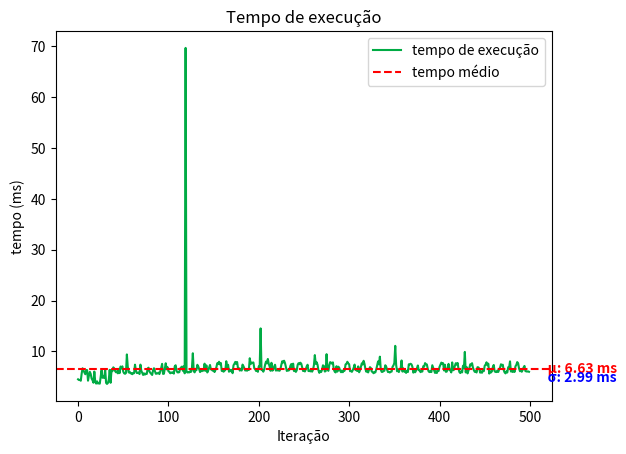
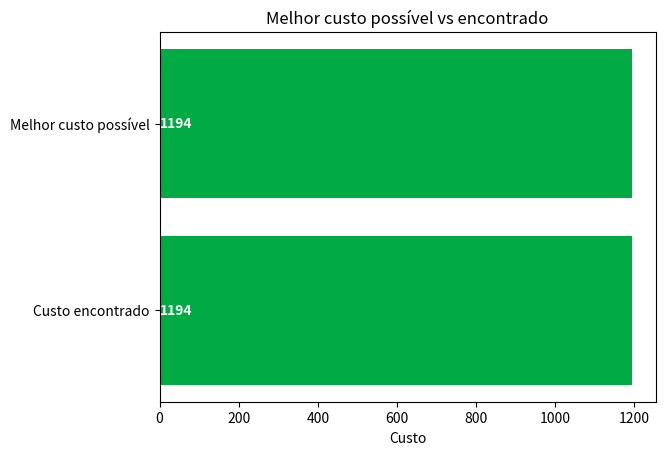

Write Python code to recreate these figures, in order.
import numpy as np
import networkx as nx
import matplotlib.pyplot as plt
import time

def tsp_2opt(distances, initialRoute):
    # Inicialização
    n = len(distances)
    best_route = initialRoute  # Rota inicial: gerada pelo christophides
    improvement = True
    def calculate_total_distance(route):
        # Calcula a distância total de uma rota
        return sum(distances[route[i], route[i+1]] for i in range(n-1)) + distances[route[n-1], route[0]]

    def two_opt_swap(route, i, k):
        # Realiza a troca 2-Opt entre os índices i e k da rota
        new_route = np.copy(route)
        new_route[i:k+1] = route[i:k+1][::-1]
        return new_route

    best_distance = calculate_total_distance(best_route)
    while improvement:
        improvement = False
        for i in range(1, n - 2):
            for k in range(i + 1, n - 1):
                new_route = two_opt_swap(best_route, i, k)
                new_distance = calculate_total_distance(new_route)
                if new_distance < best_distance:
                    best_route = new_route
                    best_distance = new_distance
                    improvement = True

    return best_route, best_distance

def tsp_christofides(distances):
    # Obter as dimensões da matriz
    num_vertices = len(distances)

    # Converter a matriz de adjacência em uma lista de arestas
    edges = []
    for i in range(num_vertices):
        for j in range(i+1, num_vertices):
            edges.append((i, j, distances[i][j]))

    # Criar um grafo a partir das arestas
    graph = nx.Graph()
    graph.add_weighted_edges_from(edges)

    # Construir uma árvore geradora mínima usando o algoritmo de Prim
    mst = nx.minimum_spanning_tree(graph)

    # Obter os vértices de grau ímpar na árvore geradora mínima
    odd_vertices = [v for v, degree in mst.degree() if degree % 2 != 0]

    # Adicionar arestas de peso mínimo para formar um emparelhamento perfeito mínimo
    odd_graph = nx.subgraph(graph, odd_vertices)
    min_weight_matching = nx.max_weight_matching(odd_graph)

    # Combinar a árvore geradora mínima e o emparelhamento perfeito mínimo
    combined_graph = nx.MultiGraph(mst)
    for edge in min_weight_matching:
        combined_graph.add_edge(*edge)

    # Calcular um circuito euleriano no grafo combinado
    eulerian_circuit = list(nx.eulerian_circuit(combined_graph))

    # Converter o circuito euleriano em uma lista de vértices visitados
    visited_vertices = [eulerian_circuit[0][0]]
    for edge in eulerian_circuit:
        visited_vertices.append(edge[1])

    # Remover vértices duplicados para obter o caminho do TSP aproximado
    tsp_path = list(dict.fromkeys(visited_vertices))

    # Calcular o custo total do caminho do TSP
    total_cost = sum(distances[tsp_path[i-1]][tsp_path[i]] for i in range(len(tsp_path)))

    return tsp_path, total_cost


distances = np.array([
    [0, 141, 134, 152, 173, 289, 326, 329, 285, 401, 388, 366, 343, 305, 276],
    [141, 0, 152, 150, 153, 312, 354, 313, 249, 324, 300, 272, 247, 201, 176],
    [134, 152, 0, 24, 48, 168, 210, 197, 153, 280, 272, 257, 237, 210, 181],
    [152, 150, 24, 0, 24, 163, 206, 182, 133, 257, 248, 233, 214, 187, 158],
    [173, 153, 48, 24, 0, 160, 203, 167, 114, 234, 225, 210, 190, 165, 137],
    [289, 312, 168, 163, 160, 0, 43, 90, 124, 250, 264, 270, 264, 267, 249],
    [326, 354, 210, 206, 203, 43, 0, 108, 157, 271, 290, 299, 295, 303, 287],
    [329, 313, 197, 182, 167, 90, 108, 0, 70, 164, 183, 195, 194, 210, 201],
    [285, 249, 153, 133, 114, 124, 157, 70, 0, 141, 147, 148, 140, 147, 134],
    [401, 324, 280, 257, 234, 250, 271, 164, 141, 0, 36, 67, 88, 134, 150],
    [388, 300, 272, 248, 225, 264, 290, 183, 147, 36, 0, 33, 57, 104, 124],
    [366, 272, 257, 233, 210, 270, 299, 195, 148, 67, 33, 0, 26, 73, 96],
    [343, 247, 237, 214, 190, 264, 295, 194, 140, 88, 57, 26, 0, 48, 71],
    [305, 201, 210, 187, 165, 267, 303, 210, 147, 134, 104, 73, 48, 0, 30],
    [276, 176, 181, 158, 137, 249, 287, 201, 134, 150, 124, 96, 71, 30, 0]
])
best_cost = 1194

chr_path, cost_single = tsp_christofides(distances)
opt_path, total_cost = tsp_2opt(distances, chr_path)

print("christofides cost: ", chr_path, cost_single)
print("total cost: ", opt_path, total_cost)

num_iterations = 500


# Listas para armazenar os tempos e custos encontrados
execution_times = []
total_costs = []

# Executar o algoritmo e medir o tempo para cada iteração
for _ in range(num_iterations):
    start_time = time.time()

    chr_path, _ = tsp_christofides(distances)
    opt_path, total_cost = tsp_2opt(distances, chr_path)

    execution_time = time.time() - start_time

    execution_times.append(execution_time * 1000)
    total_costs.append(total_cost)

# Calcular a média de tempo e custo
average_time = np.mean(execution_times)
average_cost = np.mean(total_costs)
std_deviation = np.std(execution_times)

# Plotar gráfico de linhas para tempos de execução
plt.plot(range(num_iterations), execution_times, label='tempo de execução', color='#00ab44')
plt.axhline(y=average_time, color='red', linestyle='--', label='tempo médio')
plt.text(num_iterations + 2, average_time, f'     μ: {average_time:.2f} ms', color='r', va='center', fontweight='bold')
plt.text(num_iterations + 2, average_time - 0.6 * std_deviation, f'     σ: {std_deviation:.2f} ms', color='b', va='center', fontweight='bold')
plt.xlabel('Iteração')
plt.ylabel('tempo (ms)')
plt.title('Tempo de execução')
plt.legend()
plt.show()


# Plotar gráfico de barras horizontais para custos totais
plt.barh(['Custo encontrado', 'Melhor custo possível'], [average_cost, best_cost], color="#00ab44")
plt.xlabel('Custo')
plt.title('Melhor custo possível vs encontrado')

# Adicionar os valores das barras ao gráfico
for i, v in enumerate([average_cost, best_cost]):
    plt.text(0, i, str(int(v)), color='white', va='center', fontweight='bold')

plt.show()
